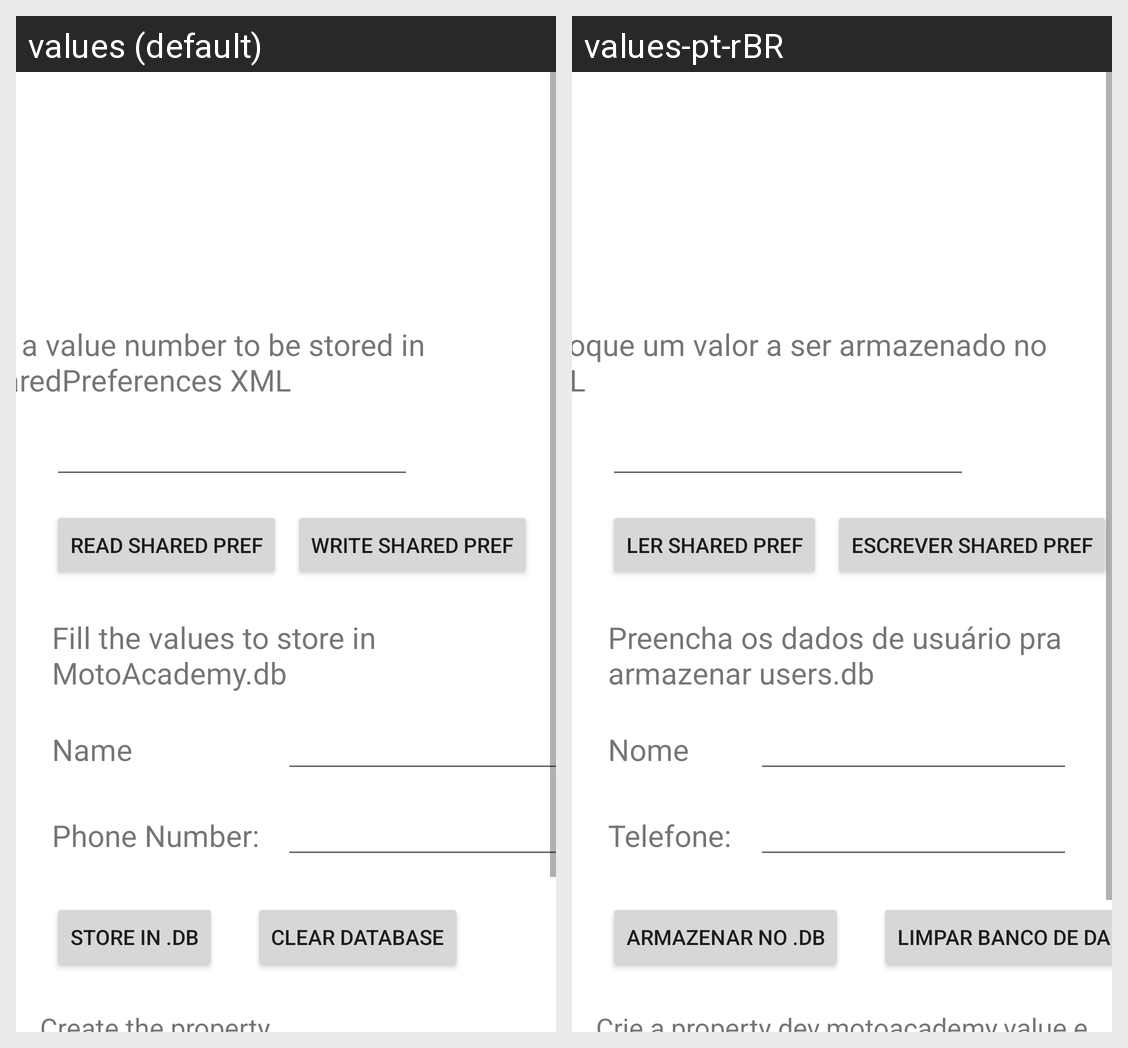

The Android screen above is rendered under two locales of the same app. Produce the string resources it draws, with the default and per-locale values.
Android screen res/layout/activity_main.xml rendered under 2 locales, left to right: values (default), values-pt-rBR. Device: Nexus 5 (rendered at 1080×1920; each locale shown at half size, 540×960, under a caption strip naming it); theme Theme.MotoAcademy_Storage_types.
Strings drawn on this screen, with the default value and each locale's value (text and hints the layout hard-codes, and strings that could not be matched under every locale, appear in the picture but are not listed):

shared_pref_message
  values: Put a value number to be stored in SharedPreferences XML
  values-pt-rBR: Coloque um valor a ser armazenado no XML

read_shared_pref
  values: Read Shared Pref
  values-pt-rBR: Ler Shared Pref

write_shared_pref
  values: Write Shared Pref
  values-pt-rBR: Escrever Shared Pref

db_fields_guide
  values: Fill the values to store in MotoAcademy.db
  values-pt-rBR: Preencha os dados de usuário pra armazenar users.db

database_name
  values: Name
  values-pt-rBR: Nome

phone_number
  values: Phone Number:
  values-pt-rBR: Telefone:

store_in_db
  values: Store in .db
  values-pt-rBR: Armazenar no .db

set_prop_value_guide
  values: Create the property dev.motoacademy.value and press the button to read it
  values-pt-rBR: Crie a property dev.motoacademy.value e pressione o butão para ler

clear_database
  values: Clear Database
  values-pt-rBR: Limpar Banco de Dados
